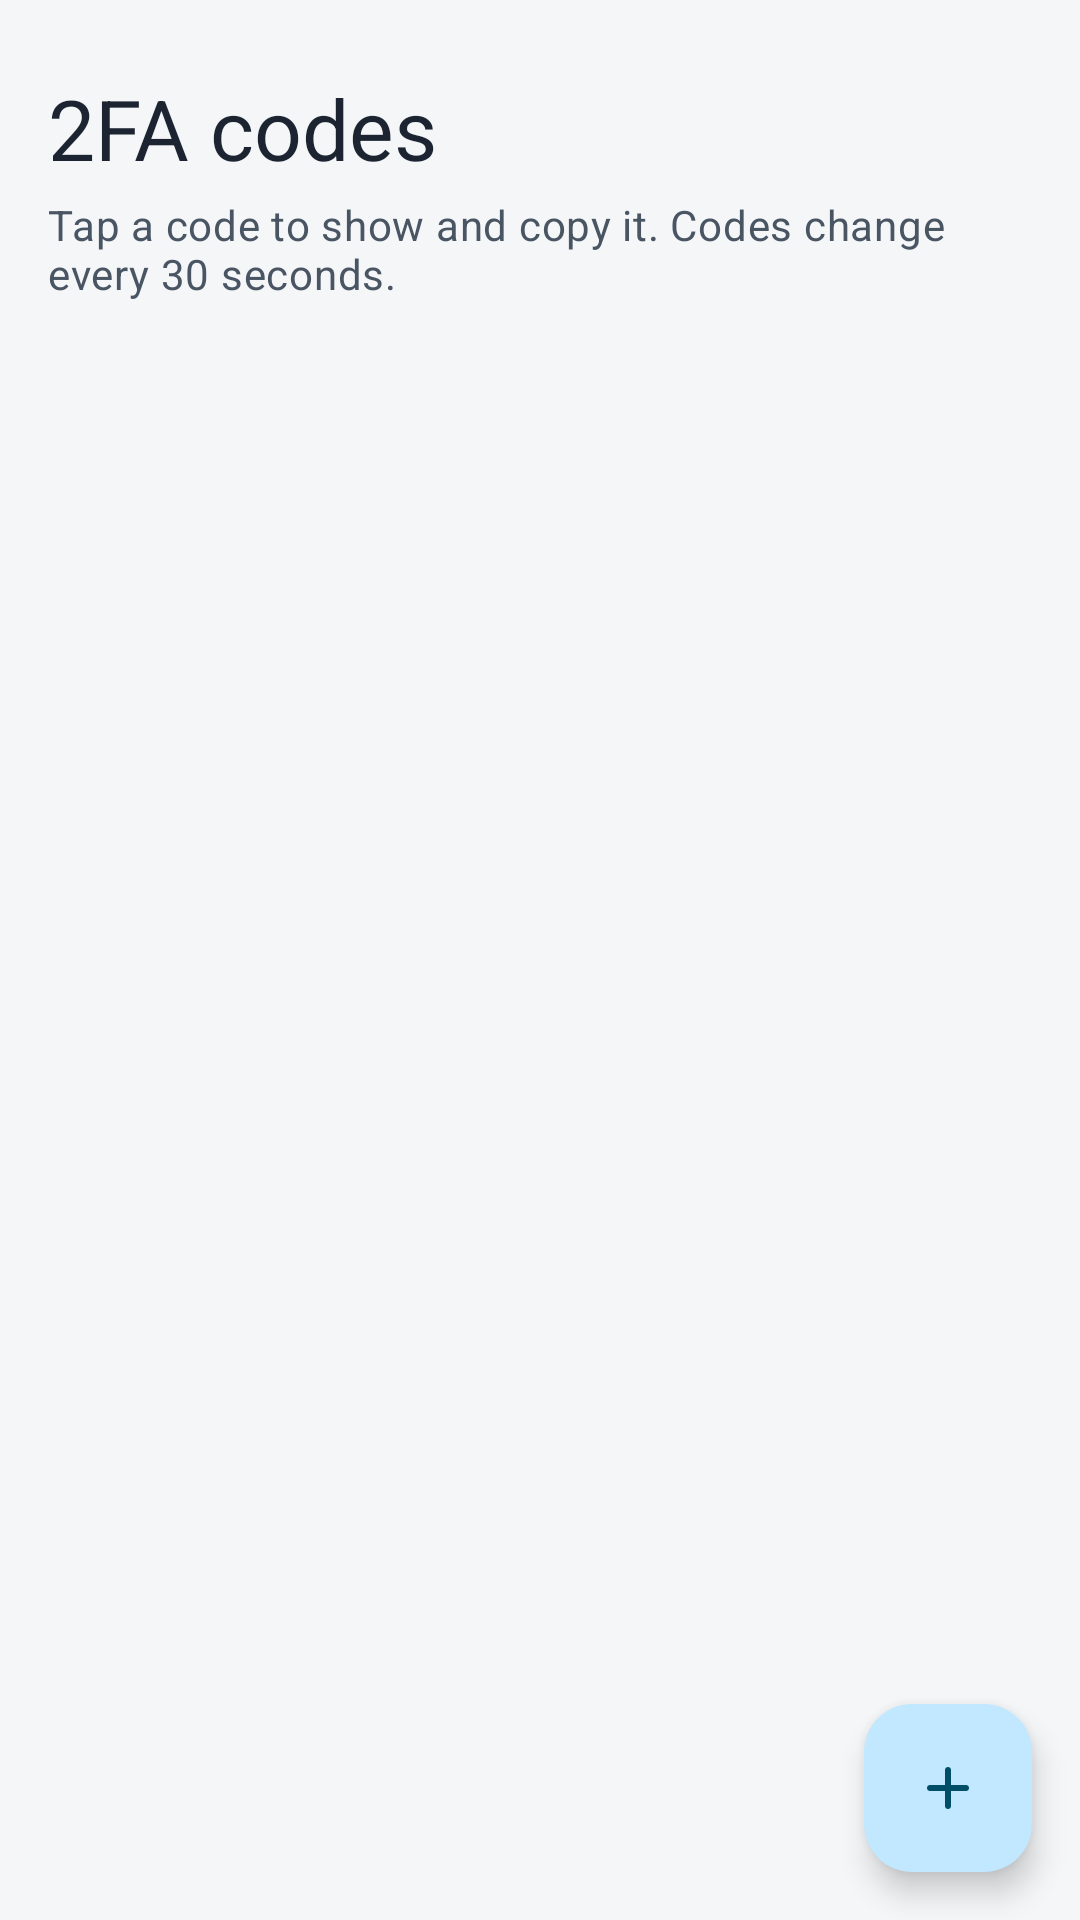

Layout XML and referenced resources for this Android screen:
<!-- AndroidManifest.xml: application theme Theme.PassManager -->
<!-- res/layout/fragment_authenticator.xml -->
<?xml version="1.0" encoding="utf-8"?>
<androidx.coordinatorlayout.widget.CoordinatorLayout
    xmlns:android="http://schemas.android.com/apk/res/android"
    xmlns:app="http://schemas.android.com/apk/res-auto"
    xmlns:tools="http://schemas.android.com/tools"
    android:layout_width="match_parent"
    android:layout_height="match_parent">

    <LinearLayout
        android:layout_width="match_parent"
        android:layout_height="match_parent"
        android:orientation="vertical">

        <TextView
            android:layout_width="match_parent"
            android:layout_height="wrap_content"
            android:layout_marginHorizontal="@dimen/screen_margin"
            android:layout_marginTop="@dimen/space_6"
            android:accessibilityHeading="true"
            android:text="@string/codes_title"
            android:textAppearance="@style/TextAppearance.Ledger.HeadlineMedium"
            android:textColor="?attr/colorOnSurface" />

        <TextView
            android:id="@+id/text_codes_hint"
            android:layout_width="match_parent"
            android:layout_height="wrap_content"
            android:layout_marginHorizontal="@dimen/screen_margin"
            android:layout_marginTop="@dimen/space_1"
            android:text="@string/codes_hint"
            android:textAppearance="@style/TextAppearance.Ledger.BodyMedium"
            android:textColor="?attr/colorOnSurfaceVariant" />

        <androidx.recyclerview.widget.RecyclerView
            android:id="@+id/recycler_authenticator"
            android:layout_width="match_parent"
            android:layout_height="match_parent"
            android:layout_marginTop="@dimen/space_3"
            android:clipToPadding="false"
            android:paddingBottom="@dimen/fab_clearance" />

        
        <LinearLayout
            android:id="@+id/empty_codes"
            android:layout_width="match_parent"
            android:layout_height="match_parent"
            android:gravity="center"
            android:orientation="vertical"
            android:padding="@dimen/space_6"
            android:visibility="gone"
            tools:visibility="visible">

            <ImageView
                android:layout_width="48dp"
                android:layout_height="48dp"
                android:importantForAccessibility="no"
                app:srcCompat="@drawable/ic_pin"
                app:tint="?attr/colorOnSurfaceVariant" />

            <TextView
                android:layout_width="wrap_content"
                android:layout_height="wrap_content"
                android:layout_marginTop="@dimen/space_4"
                android:text="@string/codes_empty_title"
                android:textAppearance="@style/TextAppearance.Ledger.TitleLarge"
                android:textColor="?attr/colorOnSurface" />

            <TextView
                android:id="@+id/text_empty_auth"
                android:layout_width="wrap_content"
                android:layout_height="wrap_content"
                android:layout_marginTop="@dimen/space_2"
                android:gravity="center"
                android:text="@string/codes_empty_body"
                android:textAppearance="@style/TextAppearance.Ledger.BodyMedium"
                android:textColor="?attr/colorOnSurfaceVariant" />
        </LinearLayout>
    </LinearLayout>

    <com.google.android.material.floatingactionbutton.FloatingActionButton
        android:id="@+id/fab_add_auth"
        android:layout_width="wrap_content"
        android:layout_height="wrap_content"
        android:layout_gravity="bottom|end"
        android:layout_margin="@dimen/screen_margin"
        android:contentDescription="@string/codes_link"
        app:srcCompat="@drawable/ic_add" />

</androidx.coordinatorlayout.widget.CoordinatorLayout>
<!-- resources referenced by this layout -->
<resources>
  <dimen name="fab_clearance">88dp</dimen>
  <dimen name="screen_margin">16dp</dimen>
  <dimen name="space_1">4dp</dimen>
  <dimen name="space_2">8dp</dimen>
  <dimen name="space_3">12dp</dimen>
  <dimen name="space_4">16dp</dimen>
  <dimen name="space_6">24dp</dimen>
  <!-- drawable ic_add (drawable) -->
  <?xml version="1.0" encoding="utf-8"?>
  <vector xmlns:android="http://schemas.android.com/apk/res/android"
      android:width="24dp"
      android:height="24dp"
      android:viewportWidth="960"
      android:viewportHeight="960"
      android:tint="?attr/colorControlNormal"
      android:autoMirrored="false">
      <group android:translateY="960">
          <path
              android:fillColor="@android:color/white"
              android:pathData="M440-440H240q-17 0-28.5-11.5T200-480q0-17 11.5-28.5T240-520h200v-200q0-17 11.5-28.5T480-760q17 0 28.5 11.5T520-720v200h200q17 0 28.5 11.5T760-480q0 17-11.5 28.5T720-440H520v200q0 17-11.5 28.5T480-200q-17 0-28.5-11.5T440-240v-200Z" />
      </group>
  </vector>
  <string name="codes_empty_body">Tap + to link a login to the secret key from the website\'s security settings.</string>
  <string name="codes_empty_title">No 2FA codes yet</string>
  <string name="codes_hint">Tap a code to show and copy it. Codes change every 30 seconds.</string>
  <string name="codes_link">Link a 2FA code</string>
  <string name="codes_title">2FA codes</string>
  <style name="TextAppearance.Ledger.BodyMedium" parent="TextAppearance.Material3.BodyMedium" />
  <style name="TextAppearance.Ledger.HeadlineMedium" parent="TextAppearance.Material3.HeadlineMedium" />
  <style name="TextAppearance.Ledger.TitleLarge" parent="TextAppearance.Material3.TitleLarge" />
  <color name="ledger_primary">#1F5F7A</color>
  <color name="ledger_on_primary">#FFFFFF</color>
  <color name="ledger_primary_container">#C1E8FF</color>
  <color name="ledger_on_primary_container">#004D67</color>
  <color name="ledger_inverse_primary">#8DCFF2</color>
  <color name="ledger_secondary">#4D616C</color>
  <color name="ledger_on_secondary">#FFFFFF</color>
  <color name="ledger_secondary_container">#D1E6F3</color>
  <color name="ledger_on_secondary_container">#364954</color>
  <color name="ledger_tertiary">#5F5A7D</color>
  <color name="ledger_on_tertiary">#FFFFFF</color>
  <color name="ledger_tertiary_container">#E5DEFF</color>
  <color name="ledger_on_tertiary_container">#474364</color>
  <color name="ledger_error">#B3261E</color>
  <color name="ledger_on_error">#FFFFFF</color>
  <color name="ledger_error_container">#FFDAD6</color>
  <color name="ledger_on_error_container">#93000A</color>
  <color name="ledger_attention">#8A5200</color>
  <color name="ledger_on_attention">#FFFFFF</color>
  <color name="ledger_attention_container">#FFDDB8</color>
  <color name="ledger_on_attention_container">#6A3F00</color>
  <color name="ledger_surface">#F4F6F8</color>
  <color name="ledger_on_surface">#1B2430</color>
  <color name="ledger_surface_variant">#DCE3E9</color>
  <color name="ledger_on_surface_variant">#4A5563</color>
  <color name="ledger_surface_dim">#D6DADE</color>
  <color name="ledger_surface_bright">#F6FAFE</color>
  <color name="ledger_surface_container_lowest">#FFFFFF</color>
  <color name="ledger_surface_container_low">#F0F4F8</color>
  <color name="ledger_surface_container">#EAEEF2</color>
  <color name="ledger_surface_container_high">#E5E9ED</color>
  <color name="ledger_surface_container_highest">#DFE3E7</color>
  <color name="ledger_inverse_surface">#2C3134</color>
  <color name="ledger_inverse_on_surface">#EDF1F5</color>
  <color name="ledger_outline">#737D8A</color>
  <color name="ledger_outline_variant">#C0C7CD</color>
</resources>
